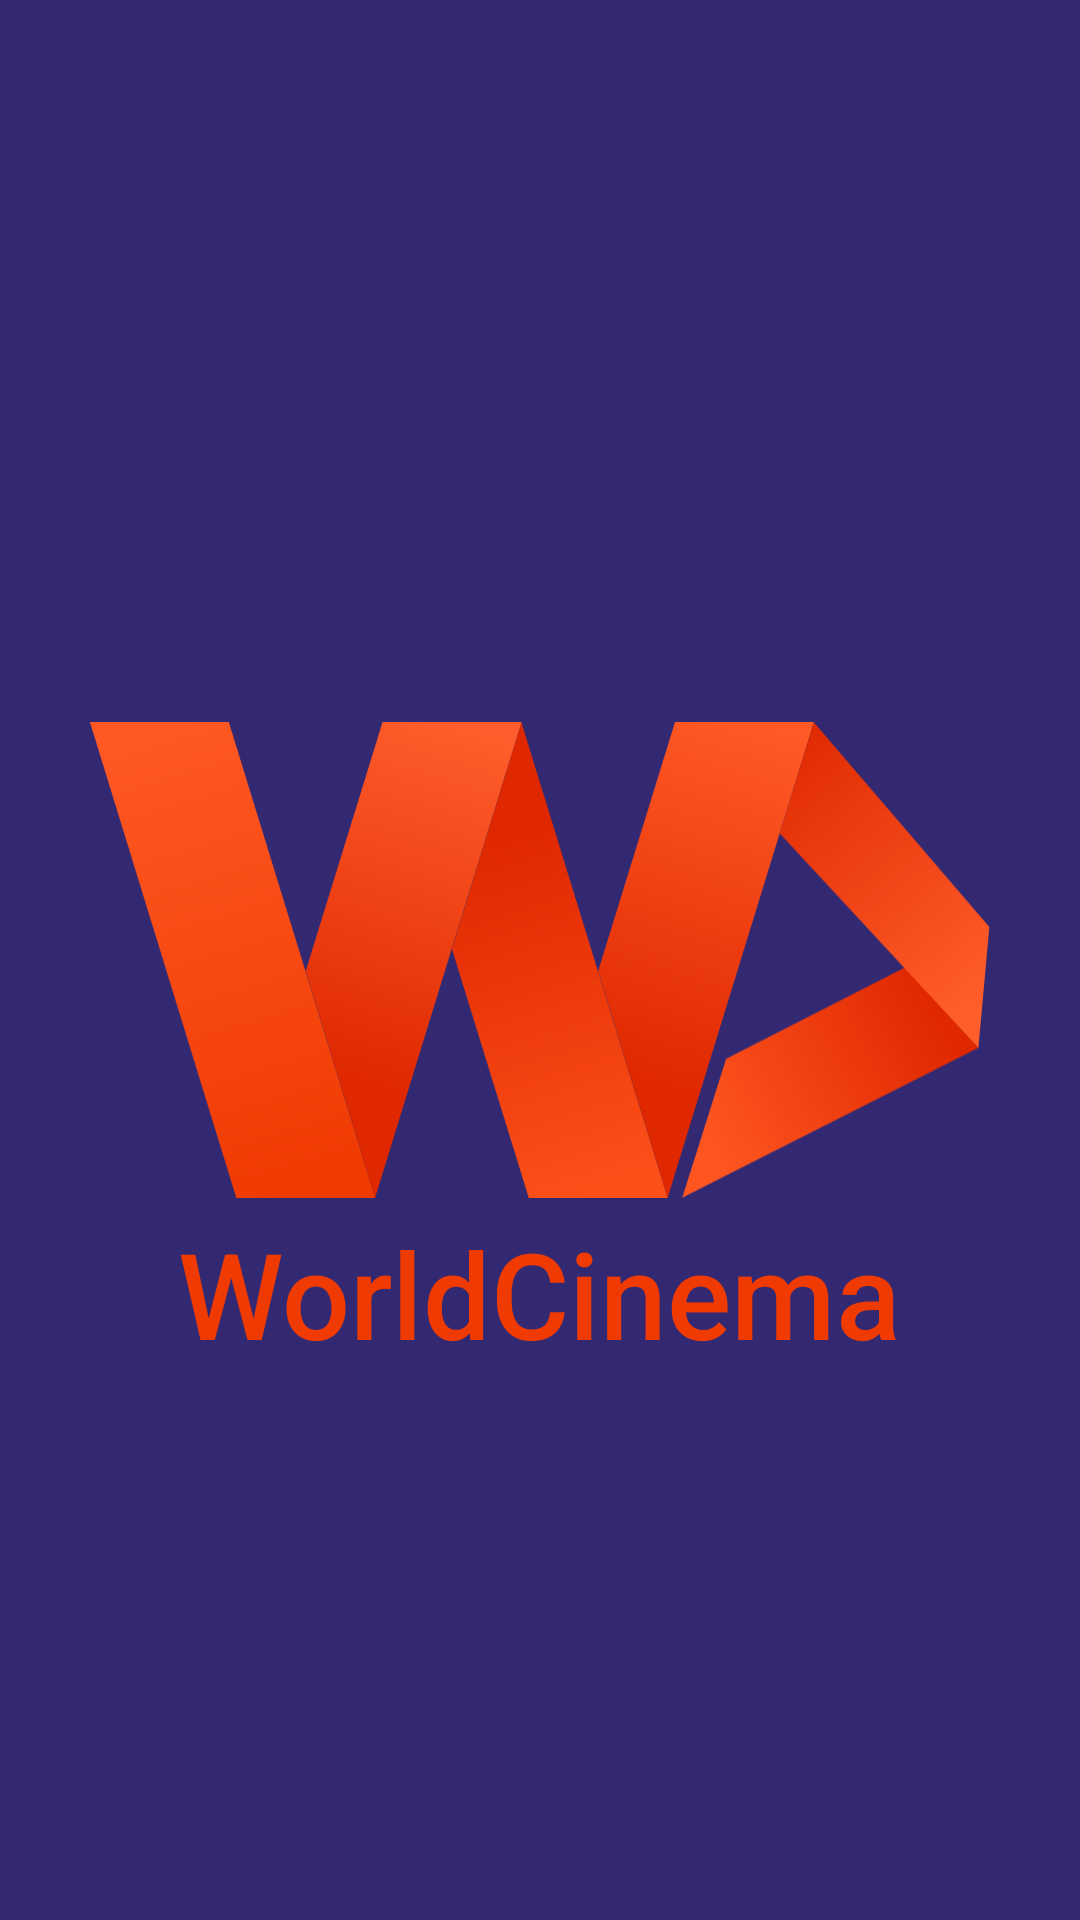

The Android layout XML behind this screen, and the referenced resources:
<!-- AndroidManifest.xml: application theme Theme.WorldCinema -->
<!-- res/layout/activity_launcher_screen.xml -->
<?xml version="1.0" encoding="utf-8"?>
<androidx.constraintlayout.widget.ConstraintLayout xmlns:android="http://schemas.android.com/apk/res/android"
    xmlns:app="http://schemas.android.com/apk/res-auto"
    xmlns:tools="http://schemas.android.com/tools"
    android:layout_width="match_parent"
    android:layout_height="match_parent"
    android:background="@color/main_color"
    tools:context=".LauncherScreen">

    <ImageView
        android:id="@+id/imageView2"
        android:layout_width="300dp"
        android:layout_height="300dp"
        app:layout_constraintBottom_toBottomOf="parent"
        app:layout_constraintEnd_toEndOf="parent"
        app:layout_constraintStart_toStartOf="parent"
        app:layout_constraintTop_toTopOf="parent"
        app:srcCompat="@drawable/ic_logo" />

    <TextView
        android:id="@+id/textView"
        android:layout_width="wrap_content"
        android:layout_height="wrap_content"
        android:fontFamily="sans-serif-medium"
        android:text="WorldCinema"
        android:textColor="@color/secondary_color"
        android:textSize="40sp"
        app:layout_constraintBottom_toBottomOf="@+id/imageView2"
        app:layout_constraintEnd_toEndOf="@+id/imageView2"
        app:layout_constraintStart_toStartOf="@+id/imageView2"
        app:layout_constraintTop_toTopOf="@+id/imageView2"
        app:layout_constraintVertical_bias="0.95" />
</androidx.constraintlayout.widget.ConstraintLayout>
<!-- resources referenced by this layout -->
<resources>
  <color name="main_color">#332973</color>
  <color name="secondary_color">#EF3A01</color>
  <!-- drawable ic_logo: vector/xml drawable (drawable, 3188 chars, omitted) -->
  <style name="Theme.WorldCinema" parent="Theme.MaterialComponents.DayNight.NoActionBar">
          
          <item name="colorPrimary">@color/secondary_color</item>
          <item name="colorPrimaryVariant">@color/main_color</item>
          <item name="colorOnPrimary">@color/white</item>
          
          <item name="colorSecondary">@color/teal_200</item>
          <item name="colorSecondaryVariant">@color/teal_700</item>
          <item name="colorOnSecondary">@color/black</item>
          
          <item name="android:statusBarColor" tools:targetApi="l">@color/main_color</item>
          
      </style>
  <color name="white">#FFFFFFFF</color>
  <color name="teal_200">#FF03DAC5</color>
  <color name="teal_700">#FF018786</color>
  <color name="black">#FF000000</color>
</resources>
